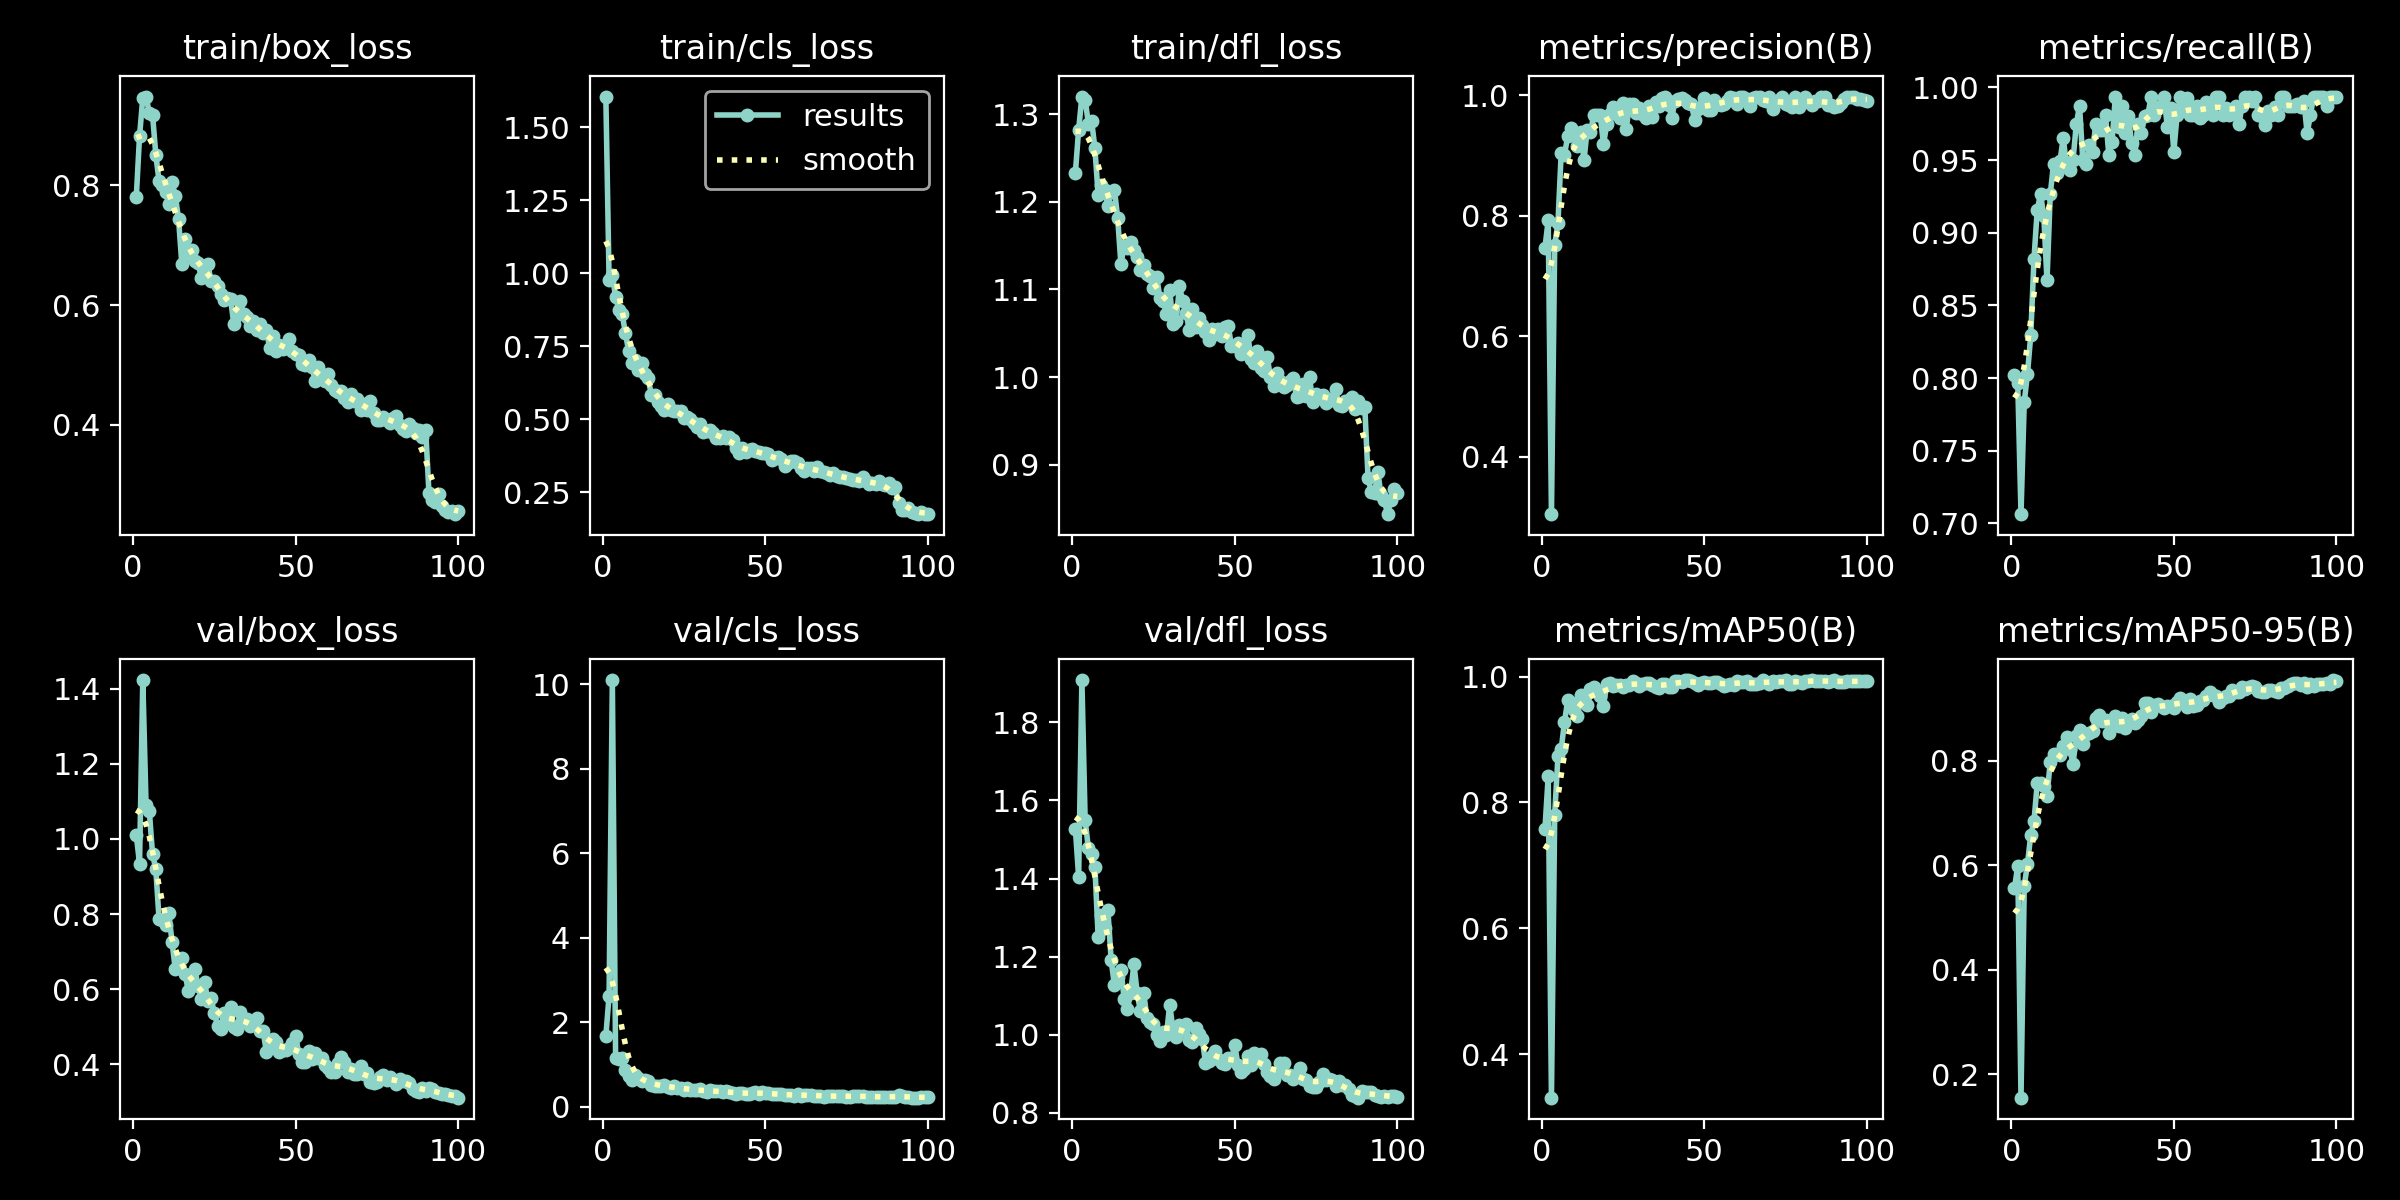

The data file committed next to this chart (first rows):
epoch, time, train/box_loss, train/cls_loss, train/dfl_loss, metrics/precision(B), metrics/recall(B), metrics/mAP50(B), metrics/mAP50-95(B), val/box_loss, val/cls_loss, val/dfl_loss, lr/pg0, lr/pg1, lr/pg2
1, 8.612, 0.7808, 1.605, 1.233, 0.7466, 0.8021, 0.7576, 0.556, 1.011, 1.674, 1.526, 0.0005482, 0.0005482, 0.0005482
2, 15.13, 0.8823, 0.9768, 1.282, 0.7922, 0.7967, 0.8415, 0.5992, 0.9342, 2.633, 1.404, 0.001093, 0.001093, 0.001093
3, 21.05, 0.9466, 0.9955, 1.32, 0.3043, 0.7063, 0.3313, 0.155, 1.423, 10.1, 1.908, 0.001627, 0.001627, 0.001627
4, 27.82, 0.9486, 0.9174, 1.317, 0.7516, 0.7834, 0.7808, 0.5606, 1.091, 1.159, 1.549, 0.001617, 0.001617, 0.001617
5, 33.55, 0.921, 0.8756, 1.289, 0.7874, 0.8031, 0.8731, 0.6028, 1.075, 1.14, 1.477, 0.001601, 0.001601, 0.001601
6, 39.37, 0.9183, 0.8613, 1.292, 0.9041, 0.8294, 0.8846, 0.6577, 0.9593, 1.158, 1.462, 0.001584, 0.001584, 0.001584
7, 45.4, 0.8517, 0.7963, 1.261, 0.9014, 0.8821, 0.9272, 0.6848, 0.9195, 0.874, 1.431, 0.001568, 0.001568, 0.001568
8, 51.36, 0.8071, 0.7345, 1.208, 0.9316, 0.9157, 0.9623, 0.7568, 0.787, 0.724, 1.25, 0.001551, 0.001551, 0.001551
9, 57.58, 0.8015, 0.6935, 1.219, 0.9451, 0.9264, 0.9584, 0.7582, 0.7847, 0.6254, 1.306, 0.001535, 0.001535, 0.001535
10, 63.44, 0.7899, 0.7036, 1.214, 0.9351, 0.9117, 0.9469, 0.7518, 0.7696, 0.7564, 1.273, 0.001518, 0.001518, 0.001518
11, 70.35, 0.7687, 0.669, 1.196, 0.9156, 0.8671, 0.9377, 0.7332, 0.8027, 0.6753, 1.319, 0.001502, 0.001502, 0.001502
12, 76.17, 0.8054, 0.6939, 1.211, 0.9394, 0.9264, 0.9698, 0.7974, 0.7242, 0.6152, 1.191, 0.001485, 0.001485, 0.001485
13, 82.22, 0.7823, 0.6555, 1.214, 0.8919, 0.9474, 0.9643, 0.8122, 0.6524, 0.6396, 1.126, 0.001469, 0.001469, 0.001469
14, 88.63, 0.744, 0.6398, 1.182, 0.943, 0.941, 0.9542, 0.8128, 0.6621, 0.6082, 1.147, 0.001452, 0.001452, 0.001452
15, 95.11, 0.6691, 0.5843, 1.129, 0.9383, 0.9494, 0.9794, 0.8102, 0.6826, 0.5274, 1.167, 0.001436, 0.001436, 0.001436
16, 101.2, 0.7107, 0.5834, 1.15, 0.9676, 0.9654, 0.9836, 0.8275, 0.6412, 0.49, 1.092, 0.001419, 0.001419, 0.001419
17, 107.2, 0.6854, 0.5602, 1.147, 0.9675, 0.9454, 0.976, 0.8456, 0.5942, 0.4929, 1.065, 0.001403, 0.001403, 0.001403
18, 113.6, 0.6916, 0.5454, 1.155, 0.9676, 0.943, 0.9687, 0.8231, 0.6136, 0.495, 1.107, 0.001386, 0.001386, 0.001386
19, 119.4, 0.6742, 0.53, 1.145, 0.9183, 0.95, 0.9534, 0.794, 0.6545, 0.5228, 1.182, 0.00137, 0.00137, 0.00137
20, 125.6, 0.6703, 0.552, 1.137, 0.9516, 0.9745, 0.9875, 0.8469, 0.6074, 0.4703, 1.106, 0.001353, 0.001353, 0.001353
21, 131.6, 0.6454, 0.5324, 1.122, 0.9688, 0.9873, 0.9905, 0.8587, 0.5731, 0.4378, 1.061, 0.001337, 0.001337, 0.001337
22, 138, 0.6656, 0.5281, 1.128, 0.9799, 0.9501, 0.985, 0.8321, 0.62, 0.4941, 1.108, 0.00132, 0.00132, 0.00132
23, 143.8, 0.6682, 0.5286, 1.118, 0.9754, 0.9471, 0.9869, 0.8504, 0.5687, 0.4428, 1.043, 0.001304, 0.001304, 0.001304
24, 149.6, 0.6401, 0.5272, 1.116, 0.9622, 0.9602, 0.987, 0.8532, 0.5764, 0.4567, 1.033, 0.001287, 0.001287, 0.001287
25, 155.9, 0.6409, 0.5049, 1.102, 0.9879, 0.9557, 0.9835, 0.8578, 0.535, 0.4022, 1.028, 0.001271, 0.001271, 0.001271
26, 162.1, 0.6319, 0.509, 1.115, 0.9448, 0.9747, 0.9865, 0.8822, 0.5026, 0.438, 0.9992, 0.001254, 0.001254, 0.001254
27, 168.5, 0.6185, 0.4996, 1.09, 0.9851, 0.9707, 0.9872, 0.8877, 0.4933, 0.4053, 0.9854, 0.001238, 0.001238, 0.001238
28, 174.3, 0.6081, 0.4854, 1.087, 0.9855, 0.9709, 0.9922, 0.8757, 0.5372, 0.3924, 1.007, 0.001221, 0.001221, 0.001221
29, 180.5, 0.6115, 0.4744, 1.072, 0.9709, 0.9806, 0.9898, 0.8774, 0.5186, 0.3965, 0.9982, 0.001205, 0.001205, 0.001205
30, 186.4, 0.6101, 0.4821, 1.1, 0.9782, 0.9537, 0.9857, 0.8525, 0.5519, 0.4302, 1.077, 0.001188, 0.001188, 0.001188
31, 192.5, 0.5679, 0.4575, 1.061, 0.9691, 0.9623, 0.9878, 0.8786, 0.5003, 0.3737, 1.014, 0.001172, 0.001172, 0.001172
32, 198.7, 0.5827, 0.4582, 1.064, 0.9625, 0.9934, 0.9893, 0.8858, 0.4945, 0.3437, 0.9942, 0.001155, 0.001155, 0.001155
33, 205.1, 0.6064, 0.4635, 1.104, 0.983, 0.9727, 0.9897, 0.8672, 0.54, 0.3878, 1.025, 0.001139, 0.001139, 0.001139
34, 211.3, 0.5844, 0.4527, 1.087, 0.9638, 0.9873, 0.9869, 0.8817, 0.5189, 0.3832, 1.011, 0.001122, 0.001122, 0.001122
35, 217.8, 0.5796, 0.434, 1.074, 0.9889, 0.9684, 0.9837, 0.8627, 0.5208, 0.374, 1.027, 0.001106, 0.001106, 0.001106
36, 224.1, 0.5653, 0.4352, 1.054, 0.9821, 0.9803, 0.9818, 0.875, 0.5013, 0.3715, 0.9864, 0.001089, 0.001089, 0.001089
37, 230.4, 0.5737, 0.443, 1.078, 0.9952, 0.962, 0.9874, 0.8803, 0.5064, 0.35, 0.982, 0.001073, 0.001073, 0.001073
38, 236.6, 0.558, 0.434, 1.057, 0.9968, 0.9537, 0.9874, 0.8721, 0.5225, 0.372, 1.016, 0.001056, 0.001056, 0.001056
39, 243.1, 0.569, 0.4389, 1.068, 0.9845, 0.9747, 0.9838, 0.8785, 0.4893, 0.3506, 1.003, 0.00104, 0.00104, 0.00104
40, 249.4, 0.5538, 0.429, 1.06, 0.9625, 0.9684, 0.9832, 0.8857, 0.4876, 0.34, 0.9898, 0.001023, 0.001023, 0.001023
41, 255.7, 0.5591, 0.4019, 1.051, 0.9907, 0.9801, 0.9932, 0.9114, 0.4334, 0.3125, 0.929, 0.001007, 0.001007, 0.001007
42, 262.2, 0.5283, 0.385, 1.043, 0.9932, 0.9808, 0.9929, 0.9112, 0.4418, 0.3364, 0.9335, 0.0009904, 0.0009904, 0.0009904
43, 268.6, 0.5478, 0.4028, 1.055, 0.9959, 0.9937, 0.9907, 0.8932, 0.4678, 0.3209, 0.9467, 0.0009739, 0.0009739, 0.0009739
44, 275, 0.5225, 0.3881, 1.049, 0.9927, 0.981, 0.9937, 0.9068, 0.459, 0.3063, 0.9596, 0.0009574, 0.0009574, 0.0009574
45, 281.4, 0.5332, 0.3941, 1.055, 0.9877, 0.9859, 0.9938, 0.9086, 0.4316, 0.312, 0.9391, 0.0009409, 0.0009409, 0.0009409
46, 288.1, 0.5268, 0.399, 1.047, 0.9863, 0.9873, 0.9929, 0.9052, 0.4385, 0.3308, 0.9287, 0.0009244, 0.0009244, 0.0009244
47, 294.7, 0.5302, 0.3915, 1.057, 0.9595, 0.9937, 0.9903, 0.9012, 0.4371, 0.3424, 0.9252, 0.0009078, 0.0009078, 0.0009078
48, 301.1, 0.5425, 0.3883, 1.058, 0.9772, 0.9729, 0.9867, 0.9051, 0.4419, 0.3153, 0.9395, 0.0008913, 0.0008913, 0.0008913
49, 307.7, 0.5226, 0.3849, 1.035, 0.9805, 0.9856, 0.9904, 0.9056, 0.4563, 0.3555, 0.9383, 0.0008748, 0.0008748, 0.0008748
50, 314, 0.5177, 0.3834, 1.035, 0.996, 0.9557, 0.9918, 0.9015, 0.4743, 0.3222, 0.974, 0.0008583, 0.0008583, 0.0008583
51, 320.4, 0.5169, 0.381, 1.039, 0.9748, 0.9811, 0.9897, 0.9127, 0.4259, 0.3296, 0.9226, 0.0008418, 0.0008418, 0.0008418
52, 327.1, 0.5014, 0.3616, 1.027, 0.9758, 0.9934, 0.9902, 0.9204, 0.4047, 0.3022, 0.9043, 0.0008253, 0.0008253, 0.0008253
53, 333.5, 0.4996, 0.3678, 1.034, 0.9929, 0.9873, 0.9914, 0.9151, 0.407, 0.3002, 0.9131, 0.0008088, 0.0008088, 0.0008088
54, 339.8, 0.5086, 0.3716, 1.048, 0.9858, 0.9929, 0.9911, 0.9031, 0.4363, 0.304, 0.9461, 0.0007923, 0.0007923, 0.0007923
55, 346.4, 0.4957, 0.364, 1.021, 0.9833, 0.981, 0.9883, 0.918, 0.4128, 0.2999, 0.9233, 0.0007758, 0.0007758, 0.0007758
56, 352.7, 0.4739, 0.3396, 1.016, 0.9861, 0.981, 0.9852, 0.9055, 0.4286, 0.2854, 0.9544, 0.0007593, 0.0007593, 0.0007593
57, 359.2, 0.4962, 0.3502, 1.029, 0.991, 0.9873, 0.9871, 0.9062, 0.416, 0.276, 0.9409, 0.0007428, 0.0007428, 0.0007428
58, 366.1, 0.4762, 0.3577, 1.01, 0.9975, 0.9788, 0.9876, 0.9142, 0.4163, 0.2713, 0.9512, 0.0007263, 0.0007263, 0.0007263
59, 373.3, 0.4729, 0.3568, 1.007, 0.9956, 0.981, 0.9863, 0.9156, 0.3973, 0.2678, 0.9261, 0.0007098, 0.0007098, 0.0007098
60, 380.5, 0.4854, 0.3488, 1.022, 0.9863, 0.99, 0.9924, 0.9234, 0.3884, 0.2944, 0.9048, 0.0006933, 0.0006933, 0.0006933
... 40 more rows
